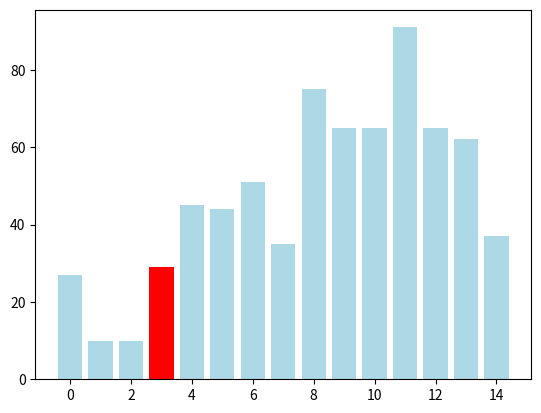
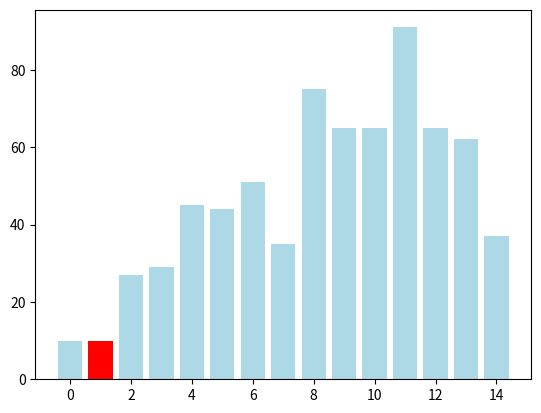
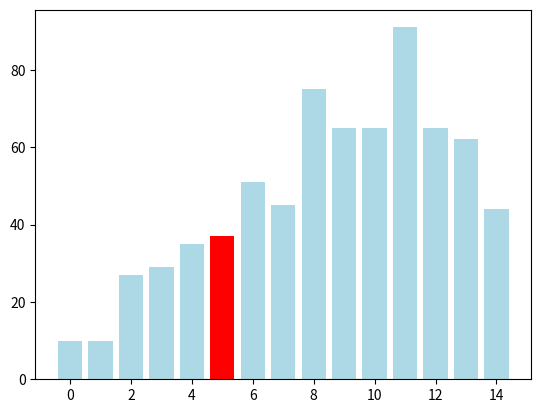
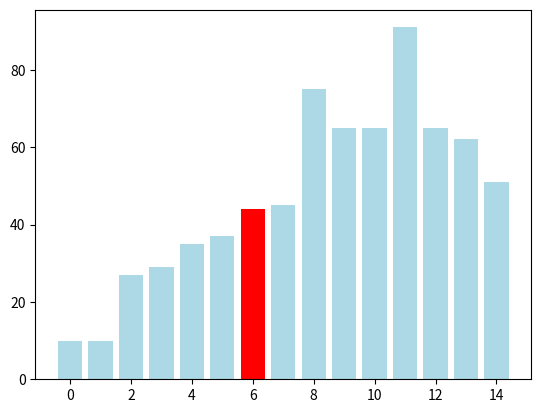
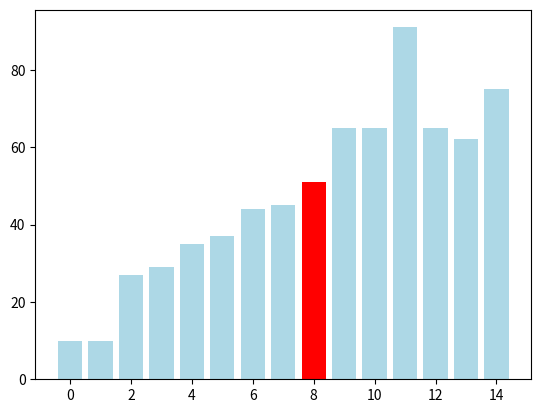
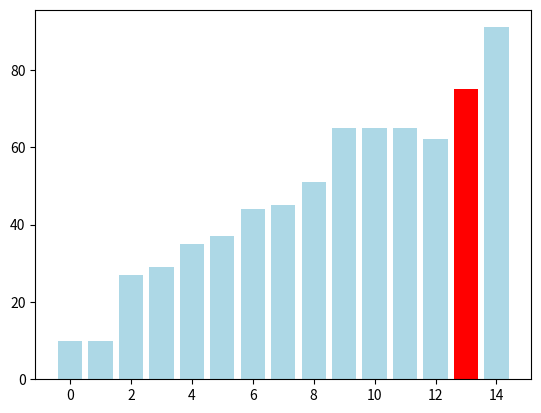
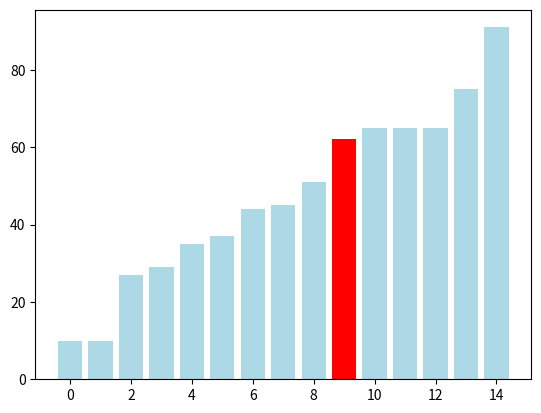
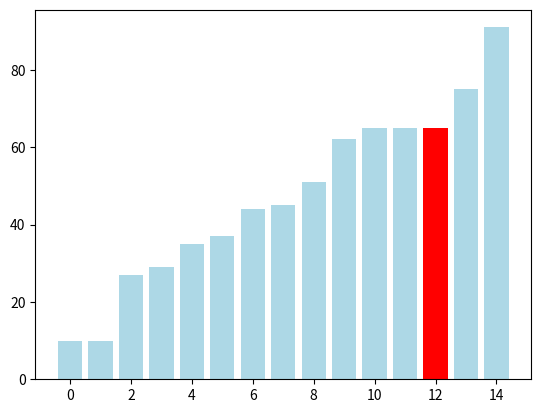
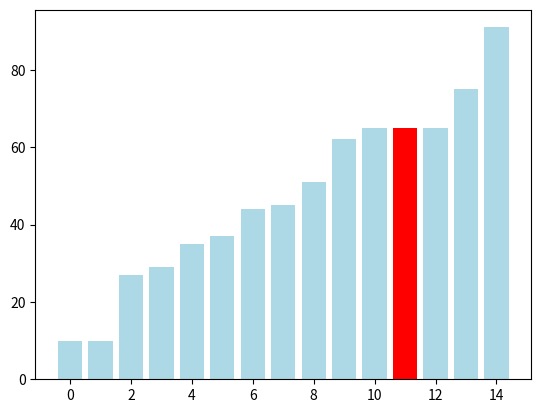

Write the Python code that produced these figures, in order.
"""
Quicksort Visualization

This Python script demonstrates the Quicksort algorithm using matplotlib to visualize the sorting process.

Usage:
- The script generates a random list of integers for demonstration purposes.
- The algorithm sorts the list in ascending order, providing a step-by-step visualization.

Dependencies:
- matplotlib: A data visualization library for creating static, animated, and interactive visualizations in Python.

Author: Karthik

Date: 03-02-2024

"""

import matplotlib.pyplot as plt
import numpy as np

def quicksort_visualization(lst, low, high):
    """
    Sorts a list using the Quicksort algorithm and visualizes each step.

    Parameters:
    - lst (list): The input list to be sorted.
    - low (int): The starting index of the list or sub-list.
    - high (int): The ending index of the list or sub-list.

    Returns:
    None
    """

    def partition(lst, low, high):
        """
        Partitions the list and returns the pivot index.

        Parameters:
        - lst (list): The input list to be partitioned.
        - low (int): The starting index of the list or sub-list.
        - high (int): The ending index of the list or sub-list.

        Returns:
        - int: The pivot index.
        """
        pivot = lst[high]
        i = low - 1

        for j in range(low, high):
            if lst[j] <= pivot:
                i += 1
                lst[i], lst[j] = lst[j], lst[i]

        lst[i + 1], lst[high] = lst[high], lst[i + 1]
        return i + 1

    if low < high:
        # Find the pivot element such that elements smaller than pivot are on the left, and greater on the right
        pivot_index = partition(lst, low, high)

        # Visualize the current state of the list using a bar chart
        x = np.arange(0, len(lst), 1)
        plt.bar(x, lst, color='lightblue')
        plt.bar(pivot_index, lst[pivot_index], color='red')  # Highlight the pivot element
        plt.pause(0.5)
        plt.clf()

        # Recursively sort the sub-lists on either side of the pivot
        quicksort_visualization(lst, low, pivot_index - 1)
        quicksort_visualization(lst, pivot_index + 1, high)

# Example usage
amount = 15
lst_to_sort = np.random.randint(0, 100, amount)

# Sorting the entire list
quicksort_visualization(lst_to_sort, 0, len(lst_to_sort) - 1)
